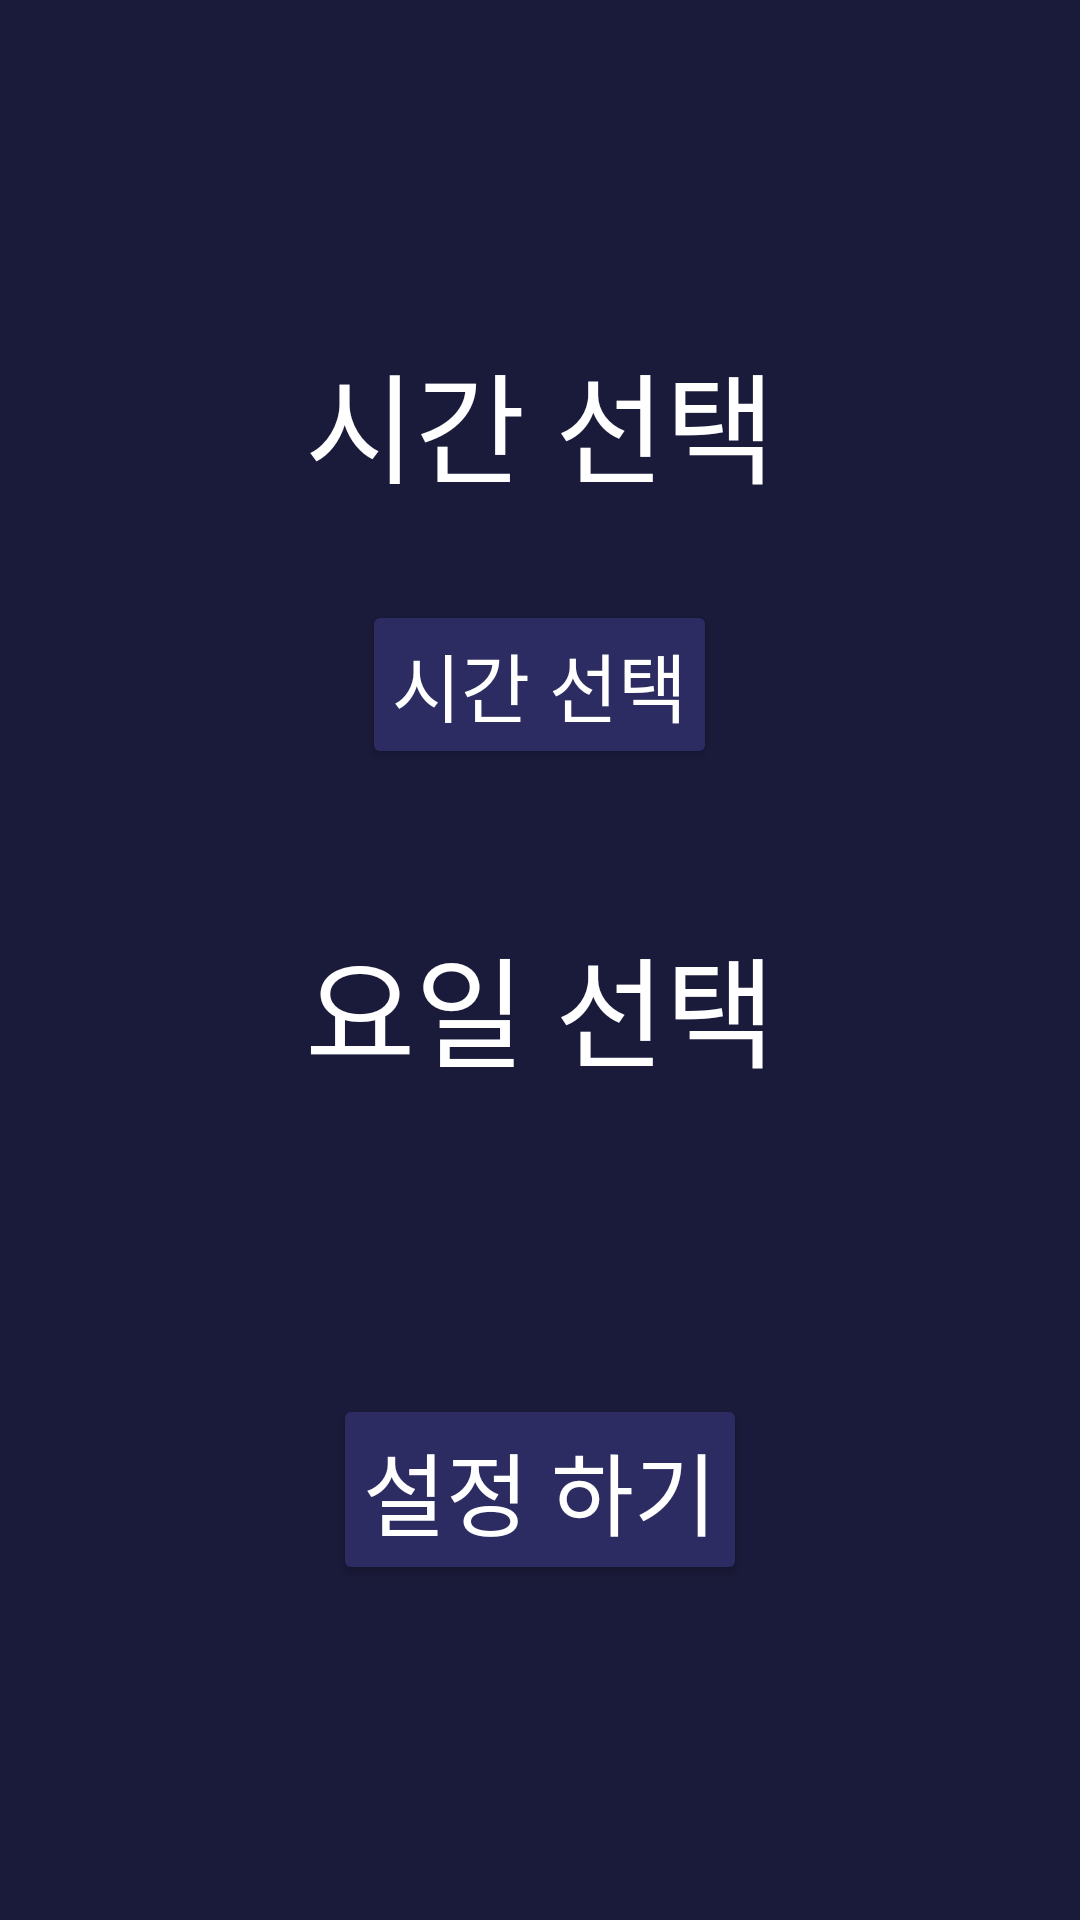

Here is an Android app screen rendered from its layout file. Give the layout XML and the strings, colors and styles it references.
<!-- AndroidManifest.xml: application theme Theme.DailyW -->
<!-- res/layout/fragment_notifications.xml -->
<?xml version="1.0" encoding="utf-8"?>
<androidx.constraintlayout.widget.ConstraintLayout xmlns:android="http://schemas.android.com/apk/res/android"
    xmlns:app="http://schemas.android.com/apk/res-auto"
    xmlns:tools="http://schemas.android.com/tools"
    android:layout_width="match_parent"
    android:layout_height="match_parent"
    tools:context=".ui.notifications.NotificationsFragment">

    <LinearLayout
        android:layout_width="match_parent"
        android:layout_height="match_parent"
        android:background="#1A1A3A"
        android:gravity="center"
        android:orientation="vertical"
        android:padding="20dp"
        tools:layout_editor_absoluteX="0dp"
        tools:layout_editor_absoluteY="16dp">

        <TextView
            android:id="@+id/tvTitle"
            android:layout_width="wrap_content"
            android:layout_height="wrap_content"
            android:layout_marginBottom="30dp"
            android:text="시간 선택"
            android:textColor="#FFFFFF"
            android:textSize="40sp" />

        <Button
            android:id="@+id/btnTimePicker"
            android:layout_width="wrap_content"
            android:layout_height="wrap_content"
            android:layout_marginBottom="50dp"
            android:backgroundTint="#2C2C62"
            android:padding="10dp"
            android:paddingStart="50dp"
            android:paddingEnd="50dp"
            android:text="시간 선택"
            android:textSize="25dp"
            android:textColor="#FFFFFF" />

        <TextView
            android:id="@+id/tvWeekdays"
            android:layout_width="wrap_content"
            android:layout_height="wrap_content"
            android:layout_marginBottom="15dp"
            android:text="요일 선택"
            android:textColor="#FFFFFF"
            android:textSize="40sp" />

        <LinearLayout
            android:id="@+id/linearWeekdays"
            android:layout_width="match_parent"
            android:layout_height="wrap_content"
            android:orientation="horizontal"
            android:gravity="center"
            android:layout_marginBottom="5dp">
        </LinearLayout>

        <Button
            android:id="@+id/btnSet"
            android:layout_width="wrap_content"
            android:layout_height="wrap_content"
            android:layout_marginTop="80dp"
            android:backgroundTint="#2C2C62"
            android:padding="10dp"
            android:paddingStart="40dp"
            android:paddingEnd="40dp"
            android:text="설정 하기"
            android:textSize="30dp"
            android:textColor="#FFFFFF" />

    </LinearLayout>
</androidx.constraintlayout.widget.ConstraintLayout>
<!-- resources referenced by this layout -->
<resources>
  <style name="Theme.DailyW" parent="Theme.MaterialComponents.DayNight.DarkActionBar">
          <item name="windowNoTitle">true</item>
          
          <item name="colorPrimary">#2C2C62</item>
          <item name="colorPrimaryVariant">#1A1A3A</item>
          <item name="colorOnPrimary">#1A1A3A</item>
          
          <item name="colorSecondary">#2C2C62</item>
          <item name="colorSecondaryVariant">#1A1A3A</item>
          <item name="colorOnSecondary">#1A1A3A</item>
          
          <item name="android:statusBarColor">#1A1A3A</item>
          
      </style>
</resources>
